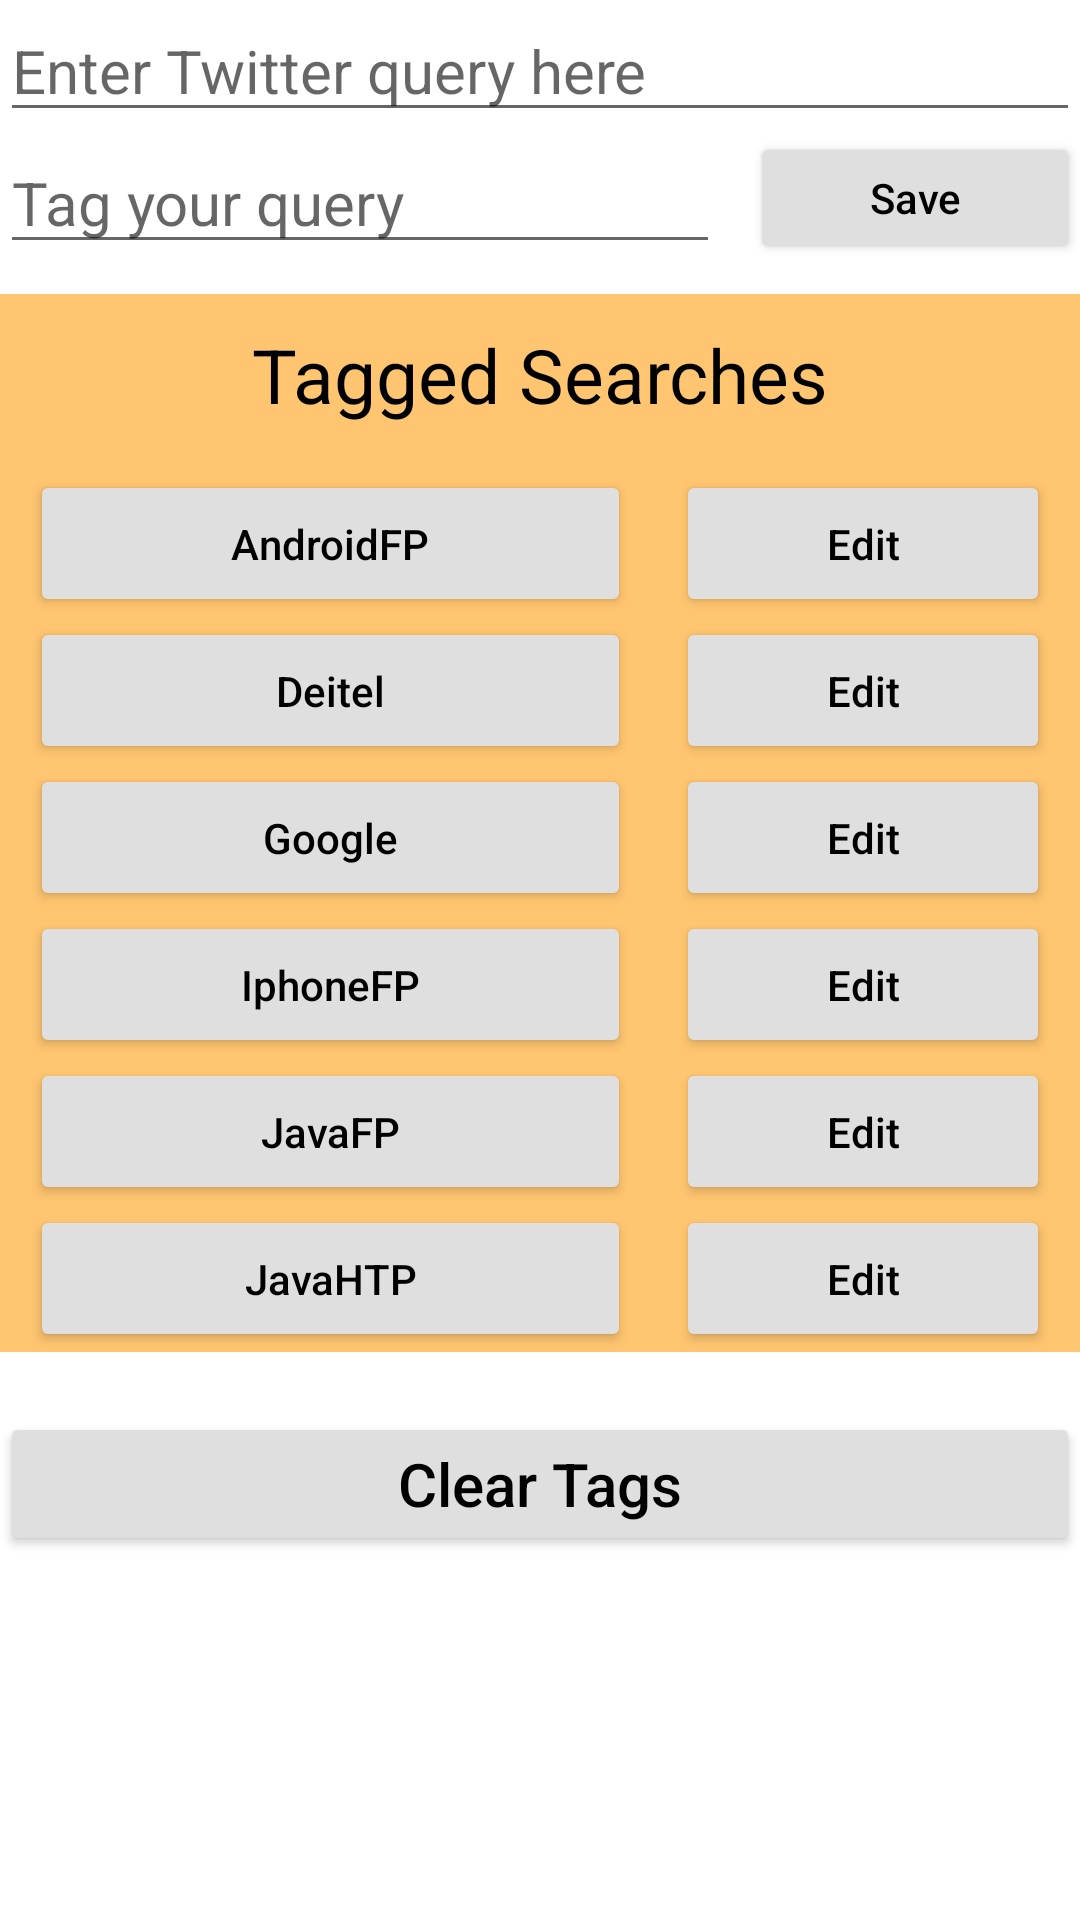

Here is an Android app screen rendered from its layout file. Give the layout XML and the strings, colors and styles it references.
<!-- AndroidManifest.xml: application theme Theme.AsignmentLayout -->
<!-- res/layout/activity_task2.xml -->
<?xml version="1.0" encoding="utf-8"?>
<LinearLayout xmlns:android="http://schemas.android.com/apk/res/android"
    xmlns:app="http://schemas.android.com/apk/res-auto"
    xmlns:tools="http://schemas.android.com/tools"
    android:layout_width="match_parent"
    android:layout_height="match_parent"
    android:layout_marginHorizontal="10sp"
    android:layout_marginVertical="10sp"
    android:orientation="vertical"
    tools:context=".MainActivity">

    <EditText
        android:layout_width="match_parent"
        android:layout_height="wrap_content"
        android:hint="Enter Twitter query here"
        android:textSize="20sp"
        />

    <LinearLayout
        android:layout_width="match_parent"
        android:layout_height="wrap_content"
        android:layout_marginBottom="10sp"
        android:orientation="horizontal">

        <EditText
            android:layout_width="match_parent"
            android:layout_height="wrap_content"
            android:layout_weight="1"
            android:hint="Tag your query"
            android:textSize="20sp" />

        <Button
            android:layout_width="match_parent"
            android:layout_height="match_parent"
            android:layout_marginLeft="10sp"
            android:layout_weight="2"
            android:backgroundTint="#DFDFDF"
            android:text="Save"
            android:textAllCaps="false"
            android:textColor="@color/black" />

    </LinearLayout>


    <LinearLayout
        android:layout_width="match_parent"
        android:layout_height="wrap_content"
        android:background="#FFC570"
        android:orientation="vertical">

        <TextView
            android:layout_width="match_parent"
            android:layout_height="wrap_content"
            android:layout_marginTop="10sp"
            android:layout_marginBottom="15sp"
            android:gravity="center"
            android:text="Tagged Searches"
            android:textColor="@color/black"
            android:textSize="25sp" />

        <GridLayout
            android:layout_width="match_parent"
            android:layout_height="wrap_content"
            android:layout_marginHorizontal="10sp"
            android:columnCount="2"
            android:rowCount="6">

            <Button
                android:layout_width="wrap_content"
                android:layout_height="wrap_content"
                android:layout_columnWeight="3"
                android:layout_marginRight="15sp"
                android:backgroundTint="#DFDFDF"
                android:paddingVertical="15sp"
                android:text="AndroidFP"
                android:textAllCaps="false"
                android:textColor="@color/black" />

            <Button
                android:layout_width="wrap_content"
                android:layout_height="wrap_content"
                android:layout_columnWeight="1"
                android:backgroundTint="#DFDFDF"
                android:paddingVertical="15sp"
                android:text="Edit"
                android:textAllCaps="false"
                android:textColor="@color/black" />

            <Button
                android:layout_width="wrap_content"
                android:layout_height="wrap_content"
                android:layout_columnWeight="3"
                android:layout_marginRight="15sp"
                android:backgroundTint="#DFDFDF"
                android:paddingVertical="15sp"
                android:text="Deitel"
                android:textAllCaps="false"
                android:textColor="@color/black" />

            <Button
                android:layout_width="wrap_content"
                android:layout_height="wrap_content"
                android:layout_columnWeight="1"
                android:backgroundTint="#DFDFDF"
                android:paddingVertical="15sp"
                android:text="Edit"
                android:textAllCaps="false"
                android:textColor="@color/black" />

            <Button
                android:layout_width="wrap_content"
                android:layout_height="wrap_content"
                android:layout_columnWeight="3"
                android:layout_marginRight="15sp"
                android:backgroundTint="#DFDFDF"
                android:paddingVertical="15sp"
                android:text="Google"
                android:textAllCaps="false"
                android:textColor="@color/black" />

            <Button
                android:layout_width="wrap_content"
                android:layout_height="wrap_content"
                android:layout_columnWeight="1"
                android:backgroundTint="#DFDFDF"
                android:paddingVertical="15sp"
                android:text="Edit"
                android:textAllCaps="false"
                android:textColor="@color/black" />

            <Button
                android:layout_width="wrap_content"
                android:layout_height="wrap_content"
                android:layout_columnWeight="3"
                android:layout_marginRight="15sp"
                android:backgroundTint="#DFDFDF"
                android:paddingVertical="15sp"
                android:text="IphoneFP"
                android:textAllCaps="false"
                android:textColor="@color/black" />

            <Button
                android:layout_width="wrap_content"
                android:layout_height="wrap_content"
                android:layout_columnWeight="1"
                android:backgroundTint="#DFDFDF"
                android:paddingVertical="15sp"
                android:text="Edit"
                android:textAllCaps="false"
                android:textColor="@color/black" />

            <Button
                android:layout_width="wrap_content"
                android:layout_height="wrap_content"
                android:layout_columnWeight="3"
                android:layout_marginRight="15sp"
                android:backgroundTint="#DFDFDF"
                android:paddingVertical="15sp"
                android:text="JavaFP"
                android:textAllCaps="false"
                android:textColor="@color/black" />

            <Button
                android:layout_width="wrap_content"
                android:layout_height="wrap_content"
                android:layout_columnWeight="1"
                android:backgroundTint="#DFDFDF"
                android:paddingVertical="15sp"
                android:text="Edit"
                android:textAllCaps="false"
                android:textColor="@color/black" />

            <Button
                android:layout_width="wrap_content"
                android:layout_height="wrap_content"
                android:layout_columnWeight="3"
                android:layout_marginRight="15sp"
                android:backgroundTint="#DFDFDF"
                android:paddingVertical="15sp"
                android:text="JavaHTP"
                android:textAllCaps="false"
                android:textColor="@color/black" />

            <Button
                android:layout_width="wrap_content"
                android:layout_height="wrap_content"
                android:layout_columnWeight="1"
                android:backgroundTint="#DFDFDF"
                android:paddingVertical="15sp"
                android:text="Edit"
                android:textAllCaps="false"
                android:textColor="@color/black" />

        </GridLayout>


    </LinearLayout>

    <Button
        android:layout_width="match_parent"
        android:layout_height="wrap_content"
        android:layout_marginTop="20sp"
        android:backgroundTint="#DFDFDF"
        android:paddingVertical="10sp"
        android:text="Clear Tags"
        android:textAllCaps="false"
        android:textColor="@color/black"
        android:textSize="20sp" />

</LinearLayout>
<!-- resources referenced by this layout -->
<resources>
  <color name="black">#FF000000</color>
  <style name="Theme.AsignmentLayout" parent="Theme.MaterialComponents.DayNight.NoActionBar">
          
          <item name="colorPrimary">@color/purple_500</item>
          <item name="colorPrimaryVariant">@color/purple_700</item>
          <item name="colorOnPrimary">@color/white</item>
          
          <item name="colorSecondary">@color/teal_200</item>
          <item name="colorSecondaryVariant">@color/teal_700</item>
          <item name="colorOnSecondary">@color/black</item>
          
          <item name="android:statusBarColor" tools:targetApi="l">?attr/colorPrimaryVariant</item>
          
      </style>
  <color name="purple_500">#FF6200EE</color>
  <color name="purple_700">#FF3700B3</color>
  <color name="white">#FFFFFFFF</color>
  <color name="teal_200">#FF03DAC5</color>
  <color name="teal_700">#FF018786</color>
</resources>
